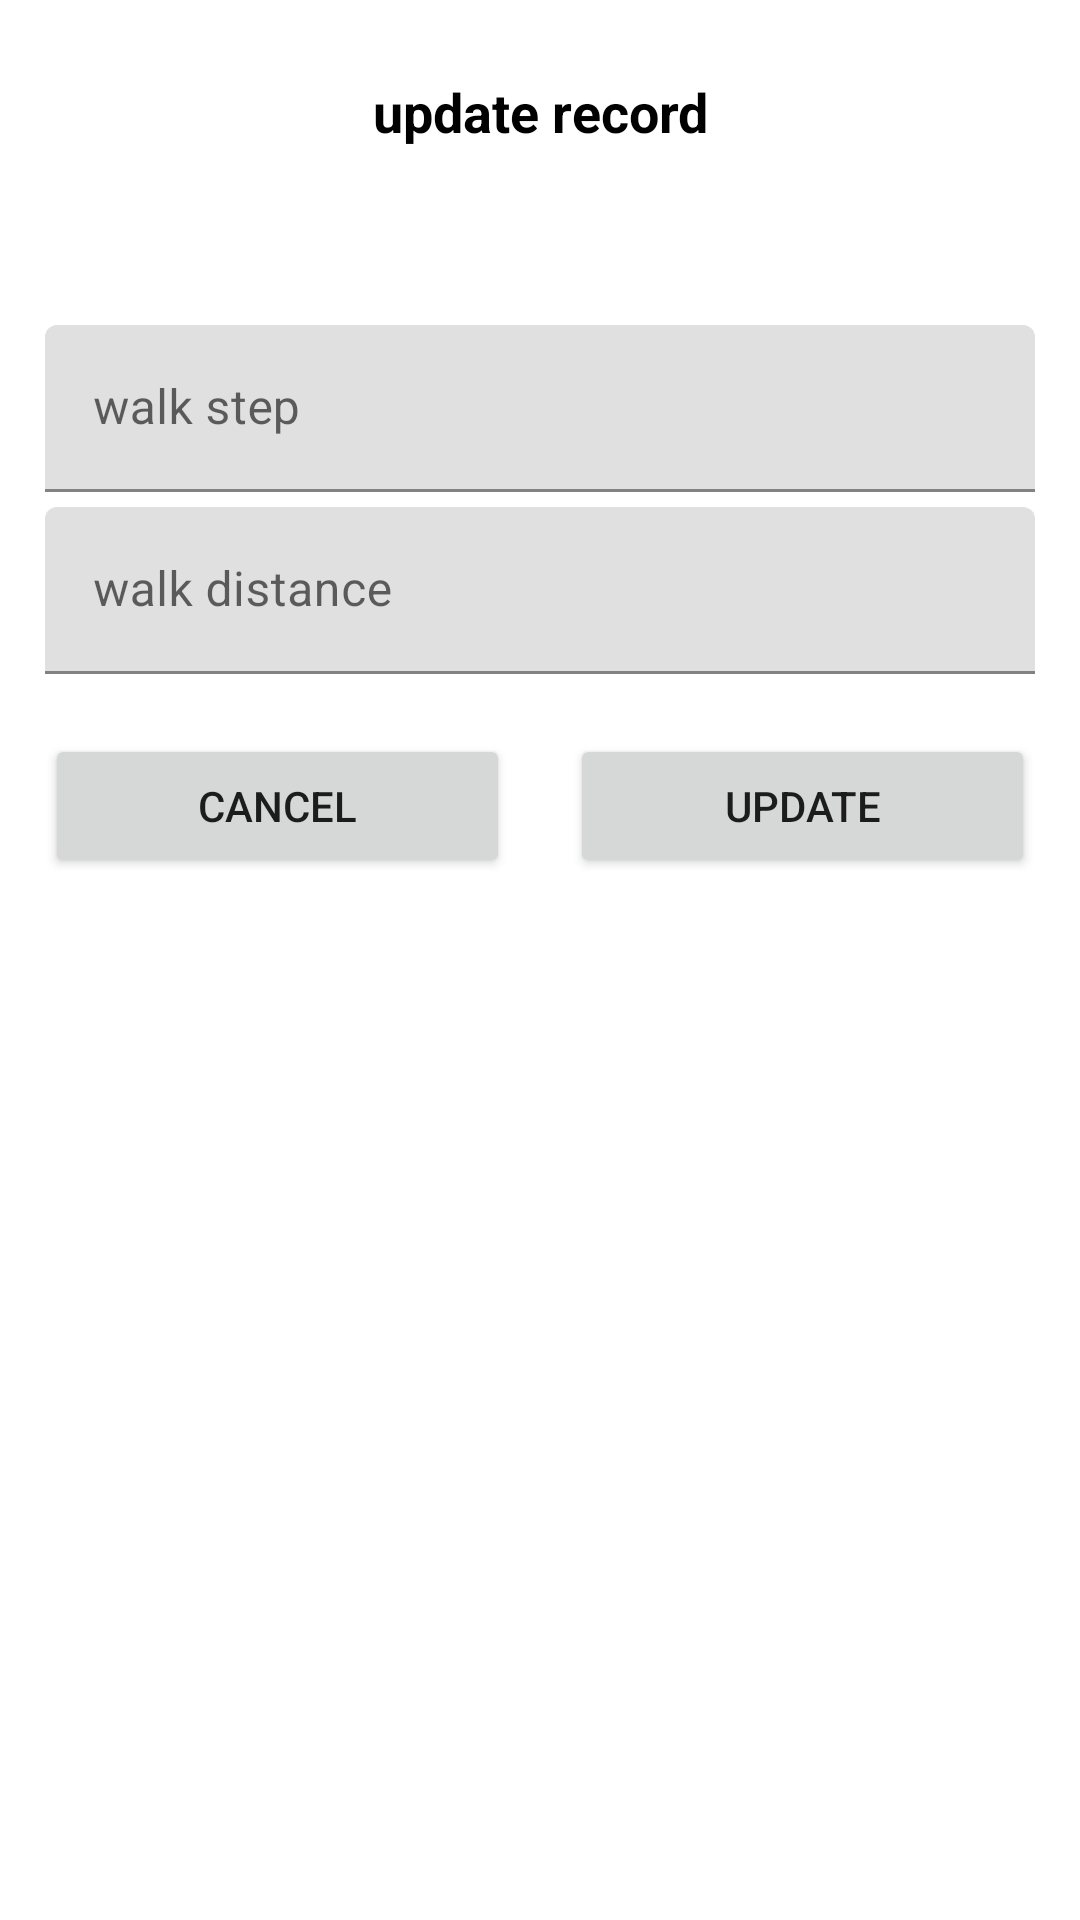

This screen was rendered from an Android layout file. Write that file and the resources it references.
<!-- AndroidManifest.xml: application theme Theme.Walkrecord -->
<!-- res/layout/dialog_update_record.xml -->
<?xml version="1.0" encoding="utf-8"?>
<LinearLayout xmlns:android="http://schemas.android.com/apk/res/android"
    android:layout_width="match_parent"
    android:layout_height="match_parent"
    android:orientation="vertical"
    android:padding="15dp">

    <TextView
        android:layout_width="match_parent"
        android:layout_height="wrap_content"
        android:layout_marginTop="10dp"
        android:gravity="center"
        android:text="update record"
        android:textAppearance="@style/TextAppearance.AppCompat.Medium"
        android:textColor="@color/black"
        android:textStyle="bold" />

    <TextView
        android:id="@+id/tv_date"
        android:layout_width="wrap_content"
        android:layout_height="wrap_content"
        android:layout_marginTop="20dp"
        android:layout_marginBottom="10dp"
        android:textStyle="bold" />

    <com.google.android.material.textfield.TextInputLayout
        android:layout_width="match_parent"
        android:layout_height="wrap_content"
        android:layout_marginTop="10dp">

        <EditText
            android:id="@+id/et_step"
            android:layout_width="match_parent"
            android:layout_height="wrap_content"
            android:hint="walk step"
            android:inputType="number" />

    </com.google.android.material.textfield.TextInputLayout>

    <com.google.android.material.textfield.TextInputLayout
        android:layout_width="match_parent"
        android:layout_height="wrap_content"
        android:layout_marginTop="5dp">

        <EditText
            android:id="@+id/et_distance"
            android:layout_width="match_parent"
            android:layout_height="wrap_content"
            android:hint="walk distance"
            android:inputType="number" />

    </com.google.android.material.textfield.TextInputLayout>

    <LinearLayout
        android:layout_width="match_parent"
        android:layout_height="wrap_content"
        android:layout_marginVertical="20dp"
        android:orientation="horizontal">

        <Button
            android:id="@+id/btn_update_cancel"
            android:layout_width="0dp"
            android:layout_height="wrap_content"
            android:layout_weight="1"
            android:text="cancel" />

        <View
            android:layout_width="20dp"
            android:layout_height="match_parent" />

        <Button
            android:id="@+id/btn_update_execute"
            android:layout_width="0dp"
            android:layout_height="wrap_content"
            android:layout_weight="1"
            android:text="update" />

    </LinearLayout>

</LinearLayout>
<!-- resources referenced by this layout -->
<resources>
  <style name="Theme.Walkrecord" parent="Theme.MaterialComponents.DayNight.DarkActionBar">
          
          <item name="colorPrimary">@color/purple_500</item>
          <item name="colorPrimaryVariant">@color/purple_700</item>
          <item name="colorOnPrimary">@color/white</item>
          
          <item name="colorSecondary">@color/teal_200</item>
          <item name="colorSecondaryVariant">@color/teal_700</item>
          <item name="colorOnSecondary">@color/black</item>
          
          <item name="android:statusBarColor" tools:targetApi="l">?attr/colorPrimaryVariant</item>
          
      </style>
  <!-- not gathered from this repository: default colours our renderer supplied (Android Studio template values) -->
  <color name="purple_500">#FF6200EE</color>
  <color name="purple_700">#FF3700B3</color>
  <color name="teal_200">#FF03DAC5</color>
  <color name="teal_700">#FF018786</color>
  <color name="black">#FF000000</color>
  <color name="white">#FFFFFFFF</color>
</resources>
